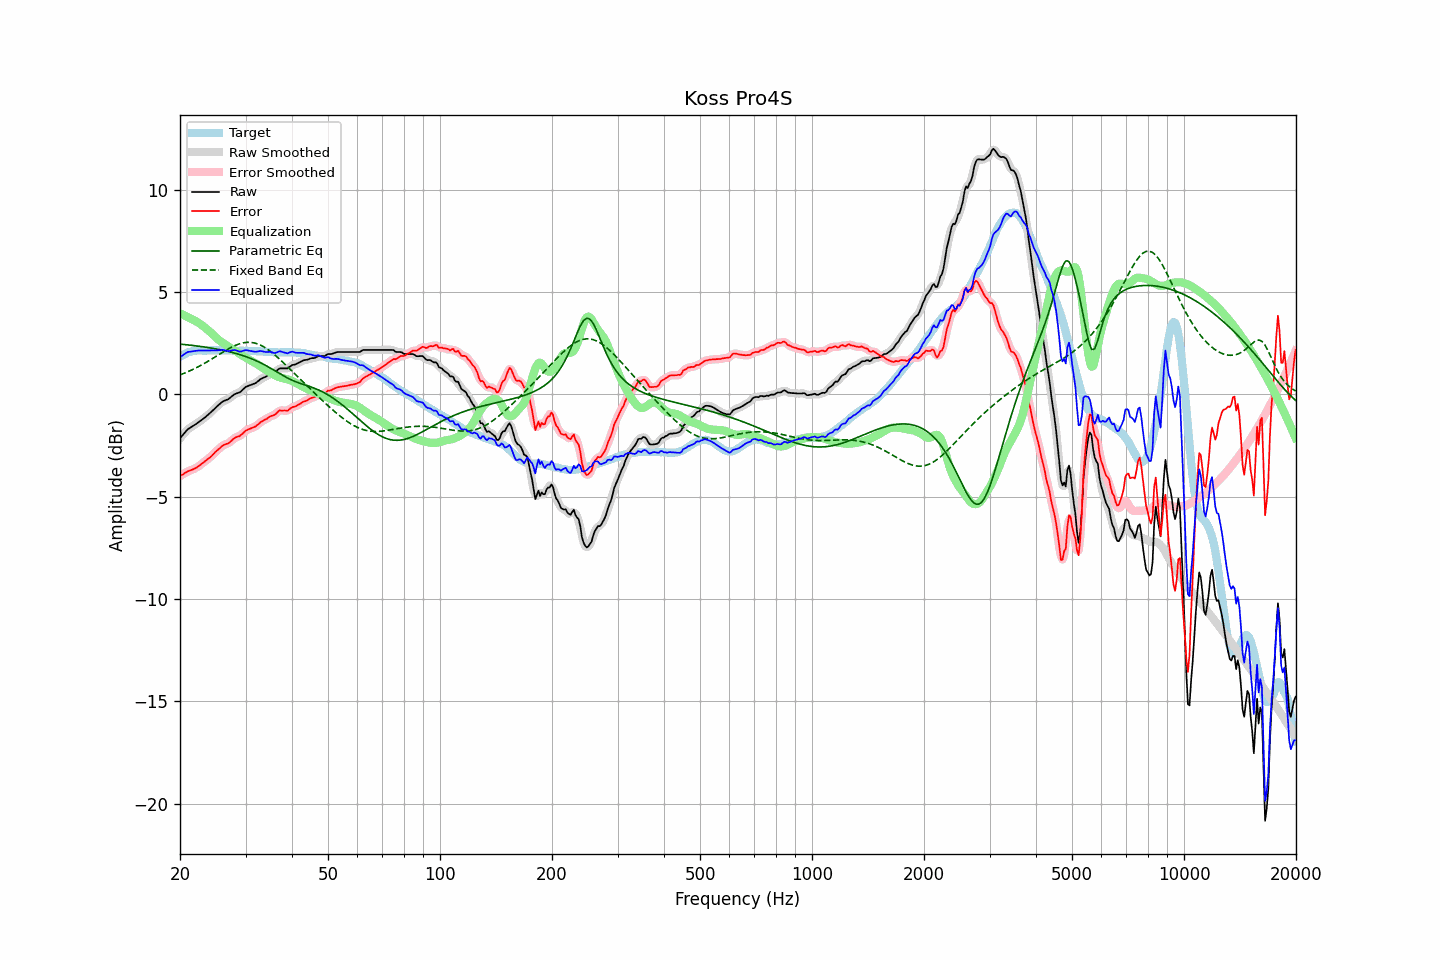

The data file committed next to this chart (first rows):
frequency, raw, error, smoothed, error_smoothed, equalization, parametric_eq, fixed_band_eq, equalized_raw, equalized_smoothed, target
20.00, -2.14, -3.98, -2.15, -3.99, 3.97, 2.46, 0.96, 1.83, 1.82, 1.84
20.20, -2.05, -3.94, -2.05, -3.94, 3.93, 2.46, 0.99, 1.88, 1.88, 1.89
20.40, -1.96, -3.90, -1.95, -3.89, 3.89, 2.45, 1.02, 1.93, 1.94, 1.94
20.61, -1.86, -3.83, -1.86, -3.84, 3.85, 2.44, 1.05, 1.99, 1.99, 1.97
20.81, -1.77, -3.79, -1.78, -3.79, 3.81, 2.43, 1.08, 2.04, 2.04, 2.02
21.02, -1.69, -3.75, -1.70, -3.75, 3.77, 2.42, 1.12, 2.08, 2.07, 2.06
21.23, -1.64, -3.72, -1.64, -3.72, 3.73, 2.41, 1.15, 2.09, 2.09, 2.08
21.44, -1.59, -3.69, -1.59, -3.69, 3.69, 2.41, 1.19, 2.10, 2.10, 2.10
21.66, -1.54, -3.66, -1.54, -3.66, 3.65, 2.40, 1.22, 2.11, 2.11, 2.12
21.87, -1.49, -3.62, -1.49, -3.62, 3.62, 2.39, 1.26, 2.12, 2.12, 2.13
22.09, -1.44, -3.59, -1.44, -3.58, 3.57, 2.38, 1.30, 2.13, 2.13, 2.15
22.31, -1.38, -3.54, -1.38, -3.54, 3.53, 2.37, 1.34, 2.15, 2.14, 2.16
22.54, -1.32, -3.48, -1.33, -3.48, 3.48, 2.36, 1.38, 2.15, 2.15, 2.15
22.76, -1.27, -3.43, -1.27, -3.42, 3.42, 2.35, 1.43, 2.15, 2.15, 2.15
22.99, -1.21, -3.36, -1.21, -3.36, 3.37, 2.33, 1.47, 2.15, 2.15, 2.14
23.22, -1.15, -3.30, -1.15, -3.30, 3.30, 2.32, 1.51, 2.15, 2.15, 2.14
23.45, -1.09, -3.23, -1.09, -3.23, 3.24, 2.31, 1.56, 2.15, 2.15, 2.14
23.69, -1.02, -3.17, -1.03, -3.17, 3.18, 2.30, 1.60, 2.15, 2.15, 2.15
23.92, -0.96, -3.11, -0.96, -3.12, 3.11, 2.29, 1.65, 2.15, 2.15, 2.15
24.16, -0.89, -3.05, -0.89, -3.05, 3.04, 2.27, 1.70, 2.15, 2.15, 2.16
24.40, -0.81, -2.98, -0.81, -2.97, 2.97, 2.26, 1.74, 2.15, 2.15, 2.17
24.65, -0.73, -2.89, -0.73, -2.89, 2.89, 2.25, 1.79, 2.16, 2.16, 2.16
24.89, -0.65, -2.81, -0.66, -2.81, 2.82, 2.23, 1.84, 2.16, 2.16, 2.16
25.14, -0.58, -2.74, -0.58, -2.74, 2.74, 2.22, 1.89, 2.16, 2.16, 2.16
25.39, -0.51, -2.68, -0.51, -2.67, 2.67, 2.20, 1.94, 2.16, 2.16, 2.16
25.65, -0.44, -2.61, -0.44, -2.60, 2.61, 2.19, 1.99, 2.17, 2.17, 2.16
25.91, -0.37, -2.53, -0.38, -2.54, 2.55, 2.17, 2.04, 2.18, 2.18, 2.15
26.16, -0.32, -2.47, -0.33, -2.48, 2.50, 2.16, 2.09, 2.18, 2.17, 2.15
26.43, -0.29, -2.44, -0.29, -2.44, 2.45, 2.14, 2.13, 2.16, 2.16, 2.15
26.69, -0.26, -2.41, -0.26, -2.42, 2.40, 2.12, 2.18, 2.14, 2.14, 2.15
26.96, -0.23, -2.39, -0.22, -2.38, 2.35, 2.10, 2.22, 2.12, 2.12, 2.16
27.23, -0.17, -2.33, -0.17, -2.33, 2.30, 2.08, 2.27, 2.13, 2.13, 2.16
27.50, -0.10, -2.26, -0.11, -2.26, 2.26, 2.06, 2.31, 2.15, 2.15, 2.16
27.77, -0.04, -2.19, -0.04, -2.19, 2.21, 2.04, 2.35, 2.17, 2.17, 2.14
28.05, 0.02, -2.13, 0.01, -2.13, 2.16, 2.02, 2.38, 2.18, 2.17, 2.14
28.33, 0.05, -2.08, 0.05, -2.09, 2.11, 2.00, 2.42, 2.15, 2.15, 2.13
28.62, 0.08, -2.05, 0.07, -2.06, 2.05, 1.98, 2.45, 2.13, 2.12, 2.13
28.90, 0.10, -2.04, 0.11, -2.02, 2.00, 1.95, 2.47, 2.09, 2.10, 2.14
29.19, 0.16, -1.97, 0.16, -1.97, 1.94, 1.93, 2.50, 2.10, 2.10, 2.13
29.48, 0.24, -1.91, 0.23, -1.90, 1.89, 1.90, 2.52, 2.13, 2.12, 2.14
29.78, 0.31, -1.83, 0.31, -1.83, 1.84, 1.88, 2.53, 2.15, 2.15, 2.13
30.08, 0.38, -1.76, 0.37, -1.77, 1.79, 1.85, 2.54, 2.17, 2.16, 2.14
30.38, 0.41, -1.72, 0.41, -1.72, 1.75, 1.82, 2.55, 2.15, 2.16, 2.13
30.68, 0.44, -1.69, 0.44, -1.69, 1.70, 1.79, 2.55, 2.14, 2.14, 2.13
30.99, 0.47, -1.66, 0.47, -1.66, 1.66, 1.76, 2.55, 2.12, 2.13, 2.12
31.30, 0.50, -1.63, 0.49, -1.63, 1.62, 1.73, 2.54, 2.11, 2.11, 2.12
31.61, 0.53, -1.59, 0.53, -1.59, 1.57, 1.70, 2.52, 2.10, 2.10, 2.12
31.93, 0.56, -1.56, 0.56, -1.55, 1.53, 1.66, 2.50, 2.09, 2.09, 2.12
32.24, 0.62, -1.49, 0.62, -1.50, 1.48, 1.63, 2.48, 2.10, 2.10, 2.11
32.57, 0.68, -1.44, 0.68, -1.43, 1.43, 1.59, 2.45, 2.11, 2.11, 2.11
32.89, 0.75, -1.36, 0.74, -1.37, 1.38, 1.55, 2.42, 2.13, 2.12, 2.11
33.22, 0.79, -1.31, 0.79, -1.31, 1.33, 1.51, 2.38, 2.11, 2.11, 2.10
33.55, 0.83, -1.27, 0.83, -1.27, 1.27, 1.47, 2.33, 2.10, 2.10, 2.09
33.89, 0.86, -1.23, 0.86, -1.23, 1.22, 1.43, 2.29, 2.08, 2.08, 2.08
34.23, 0.90, -1.19, 0.90, -1.18, 1.18, 1.39, 2.24, 2.08, 2.08, 2.09
34.57, 0.95, -1.13, 0.95, -1.13, 1.14, 1.34, 2.18, 2.08, 2.08, 2.08
34.92, 1.00, -1.08, 0.99, -1.08, 1.09, 1.30, 2.12, 2.09, 2.08, 2.07
35.27, 1.03, -1.04, 1.02, -1.05, 1.04, 1.25, 2.06, 2.07, 2.06, 2.07
35.62, 1.05, -1.02, 1.05, -1.02, 0.99, 1.21, 2.00, 2.04, 2.04, 2.07
35.97, 1.08, -0.98, 1.09, -0.97, 0.95, 1.16, 1.93, 2.02, 2.04, 2.06
... 635 more rows
